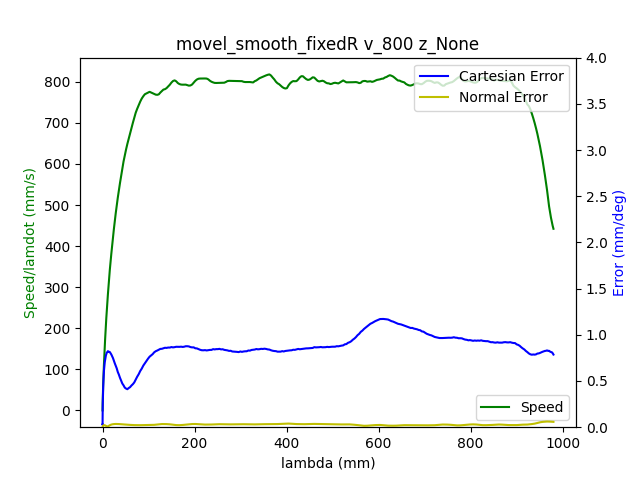

Values plotted in this chart, from the file beside it:
1.680868976874000072e+09, 0.000000000000000000e+00, -4.159498767766778848e-01, -7.694301337214137435e-03, -7.707157593516716920e-02, -1.666903063389124084e-01, -1.152668805375698380e+00, 4.566791147949612051e-01
1.680868976878999949e+09, 0.000000000000000000e+00, -4.159498767766778848e-01, -7.694301337214137435e-03, -7.706061892977404681e-02, -1.666903063389124084e-01, -1.152668805375698380e+00, 4.566791147949612051e-01
1.680868976891000032e+09, 0.000000000000000000e+00, -4.159498767766778848e-01, -7.694301337214137435e-03, -7.706061892977404681e-02, -1.666903063389124084e-01, -1.152668805375698380e+00, 4.566791147949612051e-01
1.680868976894999981e+09, 0.000000000000000000e+00, -4.159498767766778848e-01, -7.694301337214137435e-03, -7.706061892977404681e-02, -1.666903063389124084e-01, -1.152668805375698380e+00, 4.566791147949612051e-01
1.680868976900000095e+09, 0.000000000000000000e+00, -4.159498767766778848e-01, -7.694301337214137435e-03, -7.706061892977404681e-02, -1.666903063389124084e-01, -1.152668805375698380e+00, 4.566791147949612051e-01
1.680868976904999971e+09, 0.000000000000000000e+00, -4.159498767766778848e-01, -7.694301337214137435e-03, -7.706061892977404681e-02, -1.666903063389124084e-01, -1.152668805375698380e+00, 4.567174944163407413e-01
1.680868976908999920e+09, 0.000000000000000000e+00, -4.159498767766778848e-01, -7.694301337214137435e-03, -7.706061892977404681e-02, -1.666903063389124084e-01, -1.152668805375698380e+00, 4.566791147949612051e-01
1.680868976921999931e+09, 0.000000000000000000e+00, -4.159498767766778848e-01, -7.694301337214137435e-03, -7.706061892977404681e-02, -1.666903063389124084e-01, -1.152668805375698380e+00, 4.567174944163407413e-01
1.680868976933000088e+09, 1.000000000000000000e+00, -4.159498767766778848e-01, -7.694301337214137435e-03, -7.706061892977404681e-02, -1.666903063389124084e-01, -1.152668805375698380e+00, 4.567174944163407413e-01
1.680868976937000036e+09, 1.000000000000000000e+00, -4.159498767766778848e-01, -7.694301337214137435e-03, -7.706061892977404681e-02, -1.666903063389124084e-01, -1.152668805375698380e+00, 4.567174944163407413e-01
1.680868976941999912e+09, 1.000000000000000000e+00, -4.159498767766778848e-01, -7.694301337214137435e-03, -7.706061892977404681e-02, -1.666903063389124084e-01, -1.152668805375698380e+00, 4.567174944163407413e-01
1.680868976946000099e+09, 1.000000000000000000e+00, -4.159498767766778848e-01, -7.694301337214137435e-03, -7.706061892977404681e-02, -1.666903063389124084e-01, -1.152668805375698380e+00, 4.567174944163407413e-01
1.680868976950000048e+09, 1.000000000000000000e+00, -4.159498767766778848e-01, -7.694301337214137435e-03, -7.706061892977404681e-02, -1.666903063389124084e-01, -1.152668805375698380e+00, 4.567174944163407413e-01
1.680868976953999996e+09, 1.000000000000000000e+00, -4.159498767766778848e-01, -7.694301337214137435e-03, -7.706061892977404681e-02, -1.666903063389124084e-01, -1.152668805375698380e+00, 4.567174944163407413e-01
1.680868976957999945e+09, 1.000000000000000000e+00, -4.159498767766778848e-01, -7.694301337214137435e-03, -7.706061892977404681e-02, -1.666903063389124084e-01, -1.152668805375698380e+00, 4.567174944163407413e-01
1.680868976961999893e+09, 1.000000000000000000e+00, -4.159498767766778848e-01, -7.694301337214137435e-03, -7.706061892977404681e-02, -1.666903063389124084e-01, -1.152668805375698380e+00, 4.567174944163407413e-01
1.680868976966000080e+09, 1.000000000000000000e+00, -4.159498767766778848e-01, -7.694301337214137435e-03, -7.706061892977404681e-02, -1.666903063389124084e-01, -1.152668805375698380e+00, 4.567174944163407413e-01
1.680868976970000029e+09, 1.000000000000000000e+00, -4.159498767766778848e-01, -7.694301337214137435e-03, -7.706061892977404681e-02, -1.666903063389124084e-01, -1.152668805375698380e+00, 4.567174944163407413e-01
1.680868976973999977e+09, 1.000000000000000000e+00, -4.159498767766778848e-01, -7.694301337214137435e-03, -7.706061892977404681e-02, -1.666903063389124084e-01, -1.152668805375698380e+00, 4.567174944163407413e-01
1.680868976977999926e+09, 1.000000000000000000e+00, -4.159498767766778848e-01, -7.694301337214137435e-03, -7.706061892977404681e-02, -1.666903063389124084e-01, -1.152668805375698380e+00, 4.567174944163407413e-01
1.680868976982000113e+09, 1.000000000000000000e+00, -4.159498767766778848e-01, -7.694301337214137435e-03, -7.706061892977404681e-02, -1.666903063389124084e-01, -1.152668805375698380e+00, 4.567174944163407413e-01
1.680868976986000061e+09, 1.000000000000000000e+00, -4.159498767766778848e-01, -7.694301337214137435e-03, -7.706061892977404681e-02, -1.666903063389124084e-01, -1.152668805375698380e+00, 4.567174944163407413e-01
1.680868976990999937e+09, 1.000000000000000000e+00, -4.159498767766778848e-01, -7.694301337214137435e-03, -7.706061892977404681e-02, -1.666903063389124084e-01, -1.152668805375698380e+00, 4.567174944163407413e-01
1.680868976994999886e+09, 1.000000000000000000e+00, -4.159498767766778848e-01, -7.694301337214137435e-03, -7.706061892977404681e-02, -1.666903063389124084e-01, -1.152668805375698380e+00, 4.567174944163407413e-01
1.680868976999000072e+09, 1.000000000000000000e+00, -4.159368653315834718e-01, -7.694301337214137435e-03, -7.706061892977404681e-02, -1.666903063389124084e-01, -1.152668805375698380e+00, 4.567174944163407413e-01
1.680868977005000114e+09, 1.000000000000000000e+00, -4.159238538864891144e-01, -7.694301337214137435e-03, -7.706061892977404681e-02, -1.667073695292429492e-01, -1.152668805375698380e+00, 4.567174944163407413e-01
1.680868977009000063e+09, 1.000000000000000000e+00, -4.159108424413947569e-01, -7.694301337214137435e-03, -7.706061892977404681e-02, -1.667073695292429492e-01, -1.152668805375698380e+00, 4.567174944163407413e-01
1.680868977013999939e+09, 1.000000000000000000e+00, -4.158848195512060419e-01, -7.694301337214137435e-03, -7.706061892977404681e-02, -1.667073695292429492e-01, -1.152668805375698380e+00, 4.567174944163407413e-01
1.680868977017999887e+09, 1.000000000000000000e+00, -4.158718081061116845e-01, -7.694301337214137435e-03, -7.706061892977404681e-02, -1.667073695292429492e-01, -1.152668805375698380e+00, 4.567174944163407413e-01
1.680868977022000074e+09, 1.000000000000000000e+00, -4.158327737708285565e-01, -7.694301337214137435e-03, -7.706061892977404681e-02, -1.667073695292429492e-01, -1.152668805375698380e+00, 4.567174944163407413e-01
1.680868977026000023e+09, 1.000000000000000000e+00, -4.157937394355454841e-01, -7.694301337214137435e-03, -7.706061892977404681e-02, -1.667073695292429492e-01, -1.152668805375698380e+00, 4.567174944163407413e-01
1.680868977029999971e+09, 1.000000000000000000e+00, -4.157416936551679987e-01, -7.694301337214137435e-03, -7.706061892977404681e-02, -1.667073695292429492e-01, -1.152668805375698380e+00, 4.567174944163407413e-01
1.680868977033999920e+09, 1.000000000000000000e+00, -4.156896478747905133e-01, -7.694301337214137435e-03, -7.706061892977404681e-02, -1.667073695292429492e-01, -1.152668805375698380e+00, 4.566791147949612051e-01
1.680868977038000107e+09, 1.000000000000000000e+00, -4.156115792042243129e-01, -7.694301337214137435e-03, -7.706061892977404681e-02, -1.667073695292429492e-01, -1.152668805375698380e+00, 4.566791147949612051e-01
1.680868977042000055e+09, 1.000000000000000000e+00, -4.155335105336581125e-01, -7.694301337214137435e-03, -7.706061892977404681e-02, -1.667073695292429492e-01, -1.152668805375698380e+00, 4.566407351735816689e-01
1.680868977046000004e+09, 1.000000000000000000e+00, -4.154294189729031972e-01, -7.694301337214137435e-03, -7.706061892977404681e-02, -1.667073695292429492e-01, -1.152668805375698380e+00, 4.566407351735816689e-01
1.680868977049999952e+09, 1.000000000000000000e+00, -4.153253274121482819e-01, -7.694301337214137435e-03, -7.706061892977404681e-02, -1.667073695292429492e-01, -1.152668805375698380e+00, 4.566023555522021327e-01
1.680868977053999901e+09, 1.000000000000000000e+00, -4.151952129612045961e-01, -7.694301337214137435e-03, -7.706061892977404681e-02, -1.666903063389124084e-01, -1.152668805375698380e+00, 4.565639759308226520e-01
1.680868977058000088e+09, 1.000000000000000000e+00, -4.150650985102610213e-01, -7.694301337214137435e-03, -7.706061892977404681e-02, -1.666903063389124084e-01, -1.152668805375698380e+00, 4.565255963094430602e-01
1.680868977062000036e+09, 1.000000000000000000e+00, -4.148959497240342631e-01, -7.694301337214137435e-03, -7.706061892977404681e-02, -1.666732431485819232e-01, -1.152668805375698380e+00, 4.564872166880635795e-01
1.680868977069000006e+09, 1.000000000000000000e+00, -4.145446407064863892e-01, -7.694301337214137435e-03, -7.706061892977404681e-02, -1.666391167679208418e-01, -1.152668805375698380e+00, 4.563336982025454902e-01
1.680868977072999954e+09, 1.000000000000000000e+00, -4.143364575849765030e-01, -7.694301337214137435e-03, -7.706061892977404681e-02, -1.665879271969292752e-01, -1.152668805375698380e+00, 4.562569389597864178e-01
1.680868977078000069e+09, 1.000000000000000000e+00, -4.141022515732779019e-01, -7.694301337214137435e-03, -7.706061892977404681e-02, -1.664855480549461142e-01, -1.152668805375698380e+00, 4.561418000956478092e-01
1.680868977082000017e+09, 1.000000000000000000e+00, -4.138550341164849988e-01, -7.694301337214137435e-03, -7.706061892977404681e-02, -1.663831689129629532e-01, -1.152668805375698380e+00, 4.560266612315093115e-01
1.680868977085999966e+09, 1.000000000000000000e+00, -4.135948052145976828e-01, -7.694301337214137435e-03, -7.706061892977404681e-02, -1.662637265806492792e-01, -1.152668805375698380e+00, 4.558731427459911667e-01
1.680868977089999914e+09, 1.000000000000000000e+00, -4.133085534225216517e-01, -7.694301337214137435e-03, -7.706061892977404681e-02, -1.661613474386660905e-01, -1.152668805375698380e+00, 4.557196242604730774e-01
1.680868977094000101e+09, 1.000000000000000000e+00, -4.130092901853512077e-01, -7.694301337214137435e-03, -7.706061892977404681e-02, -1.660589682966829572e-01, -1.152686610510323728e+00, 4.555277261535754518e-01
1.680868977098000050e+09, 1.000000000000000000e+00, -4.126840040579921043e-01, -7.694301337214137435e-03, -7.706061892977404681e-02, -1.659224627740387426e-01, -1.152686610510323728e+00, 4.552974484252982901e-01
1.680868977101999998e+09, 1.000000000000000000e+00, -4.123457064855385878e-01, -7.694301337214137435e-03, -7.706061892977404681e-02, -1.658030204417250408e-01, -1.152686610510323728e+00, 4.550287910756416476e-01
1.680868977105999947e+09, 1.000000000000000000e+00, -4.119813860228963565e-01, -7.694301337214137435e-03, -7.706061892977404681e-02, -1.656665149190808262e-01, -1.152686610510323728e+00, 4.547601337259850052e-01
1.680868977109999895e+09, 1.000000000000000000e+00, -4.116040541151597676e-01, -7.694301337214137435e-03, -7.706061892977404681e-02, -1.655129462061060985e-01, -1.152686610510323728e+00, 4.544147171335692348e-01
1.680868977114000082e+09, 1.000000000000000000e+00, -4.112006993172344083e-01, -7.694301337214137435e-03, -7.706061892977404681e-02, -1.653593774931313432e-01, -1.152686610510323728e+00, 4.539541616770149668e-01
1.680868977118000031e+09, 1.000000000000000000e+00, -4.107843330742146915e-01, -7.694301337214137435e-03, -7.706061892977404681e-02, -1.651887455898261026e-01, -1.152686610510323728e+00, 4.533400877349425540e-01
1.680868977121999979e+09, 1.000000000000000000e+00, -4.103419439410063152e-01, -7.694301337214137435e-03, -7.706061892977404681e-02, -1.650181136865208342e-01, -1.152686610510323728e+00, 4.526876341714906604e-01
1.680868977125999928e+09, 1.000000000000000000e+00, -4.098995548077978279e-01, -7.694301337214137435e-03, -7.706061892977404681e-02, -1.648133554025545122e-01, -1.152686610510323728e+00, 4.519968009866592307e-01
1.680868977130000114e+09, 1.000000000000000000e+00, -4.094311427844007367e-01, -7.694301337214137435e-03, -7.706061892977404681e-02, -1.646085971185882180e-01, -1.152686610510323728e+00, 4.513059678018278009e-01
1.680868977134000063e+09, 1.000000000000000000e+00, -4.089367078708148195e-01, -7.694301337214137435e-03, -7.706061892977404681e-02, -1.643867756442913830e-01, -1.152686610510323728e+00, 4.506535142383758519e-01
1.680868977141000032e+09, 1.000000000000000000e+00, -4.079218151534542702e-01, -7.694301337214137435e-03, -7.706061892977404681e-02, -1.639431326956976853e-01, -1.152686610510323728e+00, 4.492334682473334562e-01
1.680868977144999981e+09, 1.000000000000000000e+00, -4.073883459045853361e-01, -7.694301337214137435e-03, -7.706061892977404681e-02, -1.637042480310703096e-01, -1.152686610510323728e+00, 4.485042554411224902e-01
1.680868977148999929e+09, 1.000000000000000000e+00, -4.068548766557163465e-01, -7.694301337214137435e-03, -7.706061892977404681e-02, -1.634483001761124210e-01, -1.152686610510323728e+00, 4.477750426349115243e-01
1.680868977153000116e+09, 1.000000000000000000e+00, -4.062953845166586420e-01, -7.694301337214137435e-03, -7.706061892977404681e-02, -1.631923523211545046e-01, -1.152686610510323728e+00, 4.470074502073210221e-01
... 1,673 more rows
